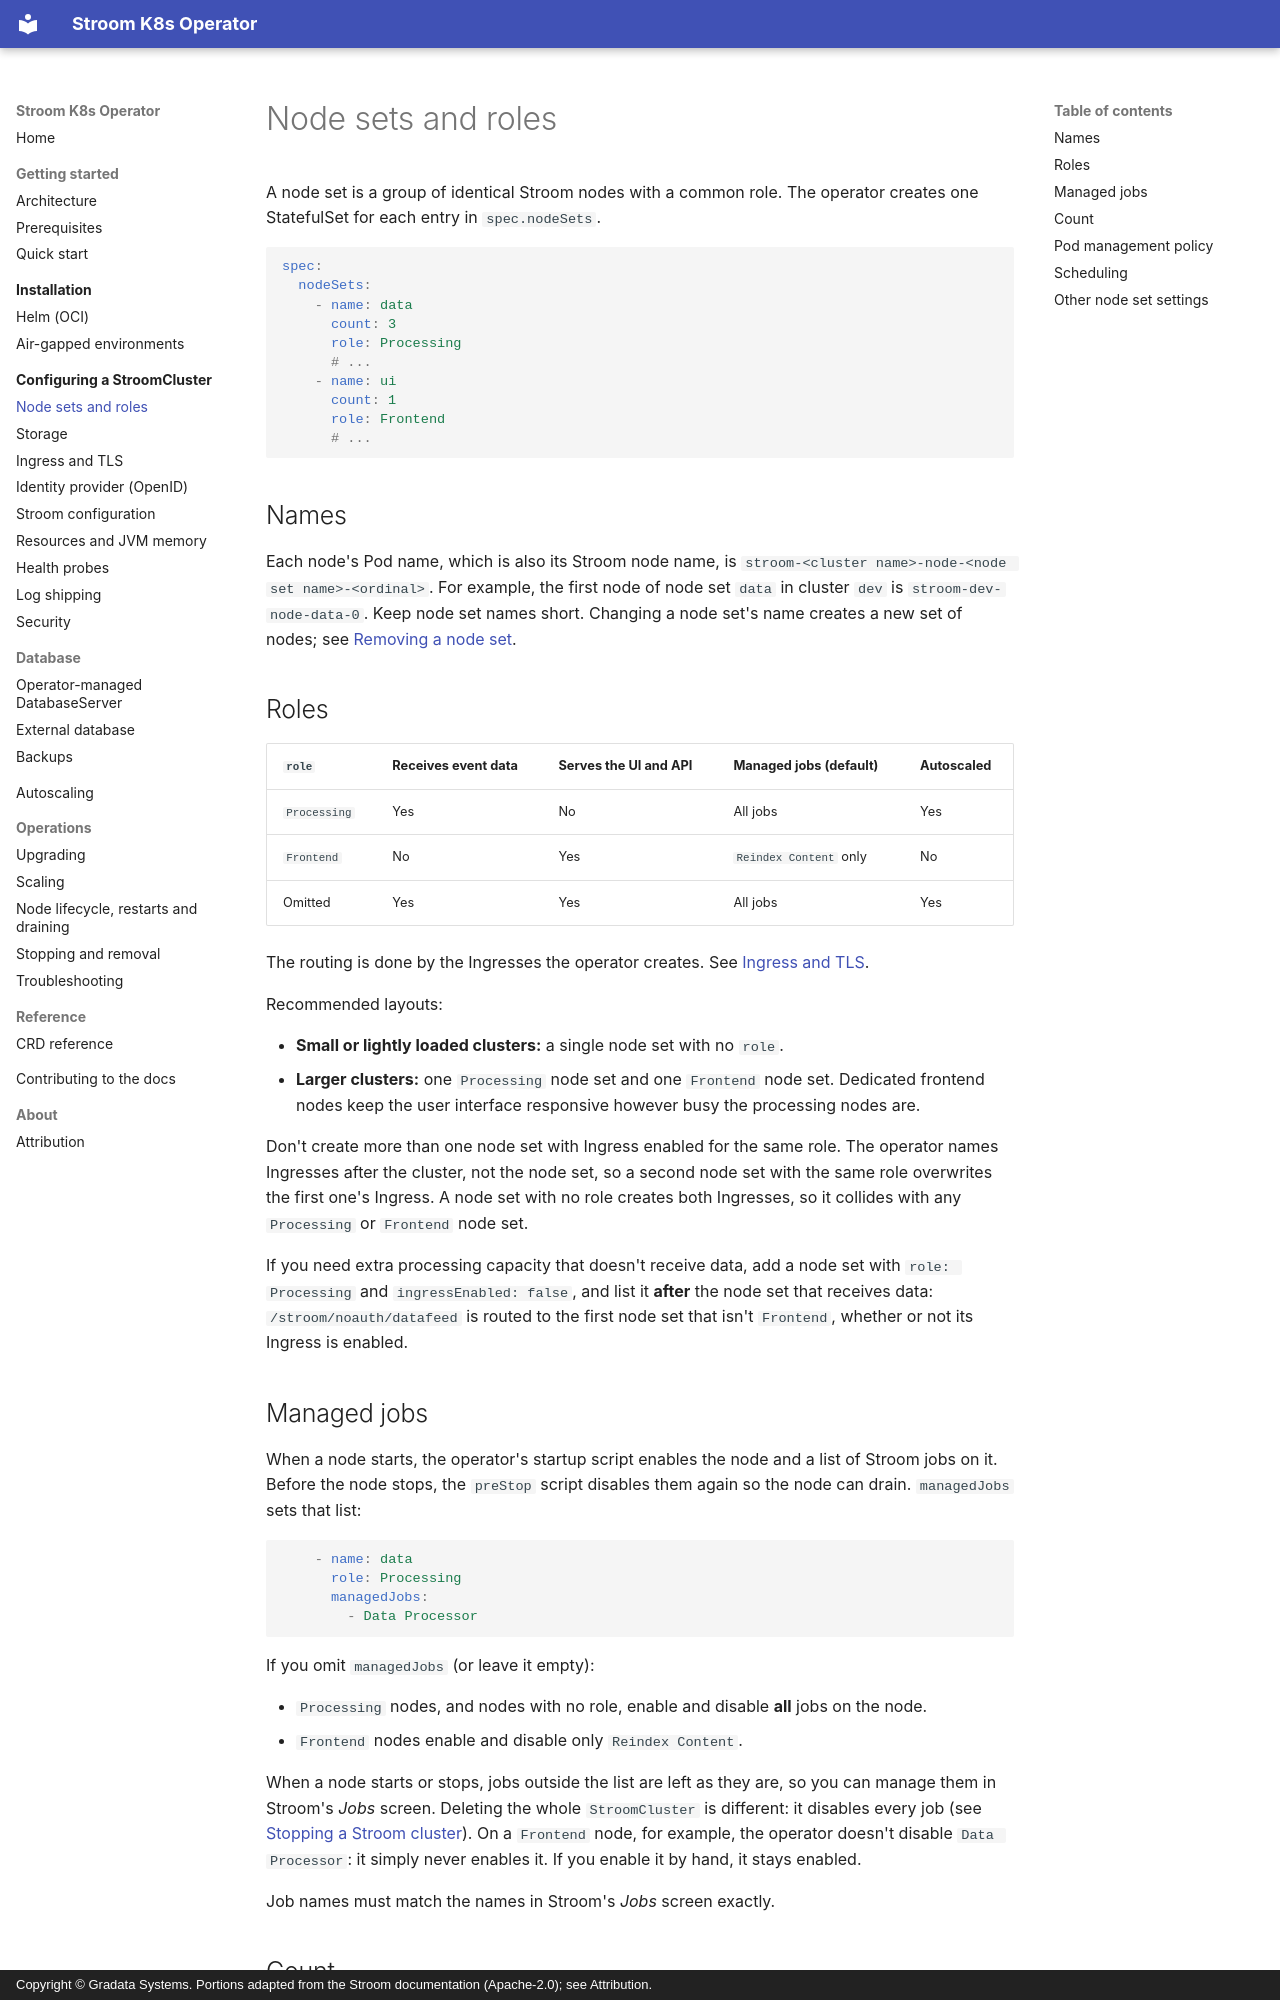

repository: gradata-systems/stroom-k8s-operator · page: configuration/node-sets/index.html · generator: mkdocs · copyright: Copyright © Gradata Systems. Portions adapted from the Stroom documentation (Apache-2.0); see Attribution.

# Node sets and roles

A node set is a group of identical Stroom nodes with a common role. The operator creates one StatefulSet for each
entry in `spec.nodeSets`.

```yaml
spec:
  nodeSets:
    - name: data
      count: 3
      role: Processing
      # ...
    - name: ui
      count: 1
      role: Frontend
      # ...
```

## Names

Each node's Pod name, which is also its Stroom node name, is `stroom-<cluster name>-node-<node set name>-<ordinal>`.
For example, the first node of node set `data` in cluster `dev` is `stroom-dev-node-data-0`. Keep node set names
short. Changing a node set's name creates a new set of nodes; see [Removing a node set](../operations/scaling.md#removing-a-node-set).

## Roles

| `role` | Receives event data | Serves the UI and API | Managed jobs (default) | Autoscaled |
| --- | --- | --- | --- | --- |
| `Processing` | Yes | No | All jobs | Yes |
| `Frontend` | No | Yes | `Reindex Content` only | No |
| Omitted | Yes | Yes | All jobs | Yes |

The routing is done by the Ingresses the operator creates. See [Ingress and TLS](ingress-tls.md#routing).

Recommended layouts:

- **Small or lightly loaded clusters:** a single node set with no `role`.
- **Larger clusters:** one `Processing` node set and one `Frontend` node set. Dedicated frontend nodes keep the
  user interface responsive however busy the processing nodes are.

Don't create more than one node set with Ingress enabled for the same role. The operator names Ingresses after the
cluster, not the node set, so a second node set with the same role overwrites the first one's Ingress. A node set
with no role creates both Ingresses, so it collides with any `Processing` or `Frontend` node set.

If you need extra processing capacity that doesn't receive data, add a node set with `role: Processing` and
`ingressEnabled: false`, and list it **after** the node set that receives data: `/stroom/noauth/datafeed` is
routed to the first node set that isn't `Frontend`, whether or not its Ingress is enabled.

## Managed jobs

When a node starts, the operator's startup script enables the node and a list of Stroom jobs on it. Before the node
stops, the `preStop` script disables them again so the node can drain. `managedJobs` sets that list:

```yaml
    - name: data
      role: Processing
      managedJobs:
        - Data Processor
```

If you omit `managedJobs` (or leave it empty):

- `Processing` nodes, and nodes with no role, enable and disable **all** jobs on the node.
- `Frontend` nodes enable and disable only `Reindex Content`.

When a node starts or stops, jobs outside the list are left as they are, so you can manage them in Stroom's _Jobs_
screen. Deleting the whole `StroomCluster` is different: it disables every job (see
[Stopping a Stroom cluster](../operations/stopping-and-removal.md#stopping-a-stroom-cluster)). On a `Frontend`
node, for example, the operator doesn't disable `Data Processor`: it simply never enables it. If you enable it by
hand, it stays enabled.

Job names must match the names in Stroom's _Jobs_ screen exactly.
